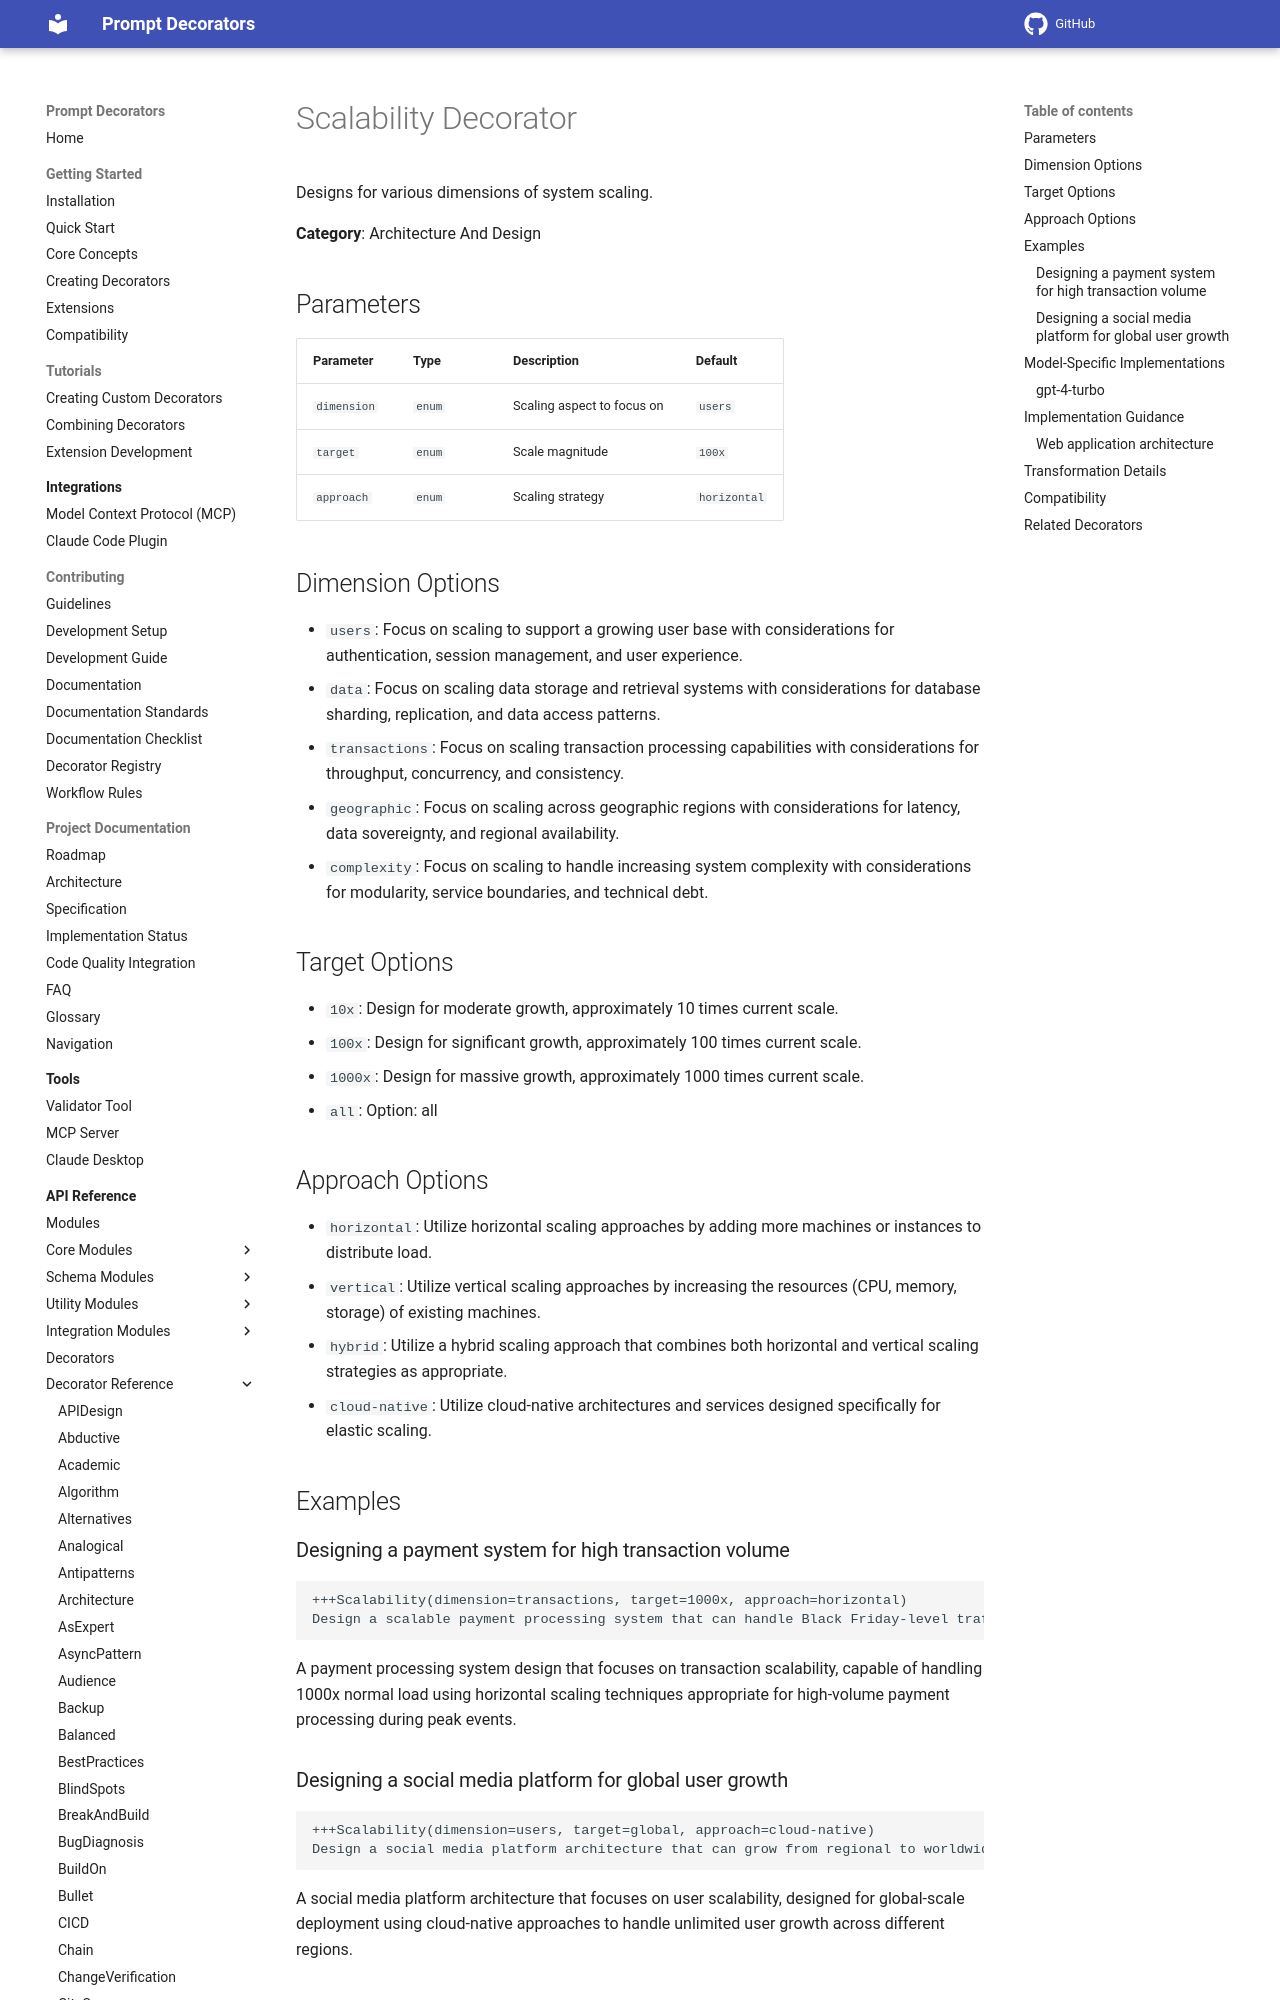

repository: synaptiai/prompt-decorators · page: api/decorators/Scalability/index.html · generator: mkdocs

# Scalability Decorator

Designs for various dimensions of system scaling.

**Category**: Architecture And Design

## Parameters

| Parameter | Type | Description | Default |
|-----------|------|-------------|--------|
| `dimension` | `enum` | Scaling aspect to focus on | `users` |
| `target` | `enum` | Scale magnitude | `100x` |
| `approach` | `enum` | Scaling strategy | `horizontal` |

## Dimension Options

- `users`: Focus on scaling to support a growing user base with considerations for authentication, session management, and user experience.
- `data`: Focus on scaling data storage and retrieval systems with considerations for database sharding, replication, and data access patterns.
- `transactions`: Focus on scaling transaction processing capabilities with considerations for throughput, concurrency, and consistency.
- `geographic`: Focus on scaling across geographic regions with considerations for latency, data sovereignty, and regional availability.
- `complexity`: Focus on scaling to handle increasing system complexity with considerations for modularity, service boundaries, and technical debt.

## Target Options

- `10x`: Design for moderate growth, approximately 10 times current scale.
- `100x`: Design for significant growth, approximately 100 times current scale.
- `1000x`: Design for massive growth, approximately 1000 times current scale.
- `all`: Option: all

## Approach Options

- `horizontal`: Utilize horizontal scaling approaches by adding more machines or instances to distribute load.
- `vertical`: Utilize vertical scaling approaches by increasing the resources (CPU, memory, storage) of existing machines.
- `hybrid`: Utilize a hybrid scaling approach that combines both horizontal and vertical scaling strategies as appropriate.
- `cloud-native`: Utilize cloud-native architectures and services designed specifically for elastic scaling.

## Examples

### Designing a payment system for high transaction volume

```
+++Scalability(dimension=transactions, target=1000x, approach=horizontal)
Design a scalable payment processing system that can handle Black Friday-level traffic spikes.
```

A payment processing system design that focuses on transaction scalability, capable of handling 1000x normal load using horizontal scaling techniques appropriate for high-volume payment processing during peak events.
